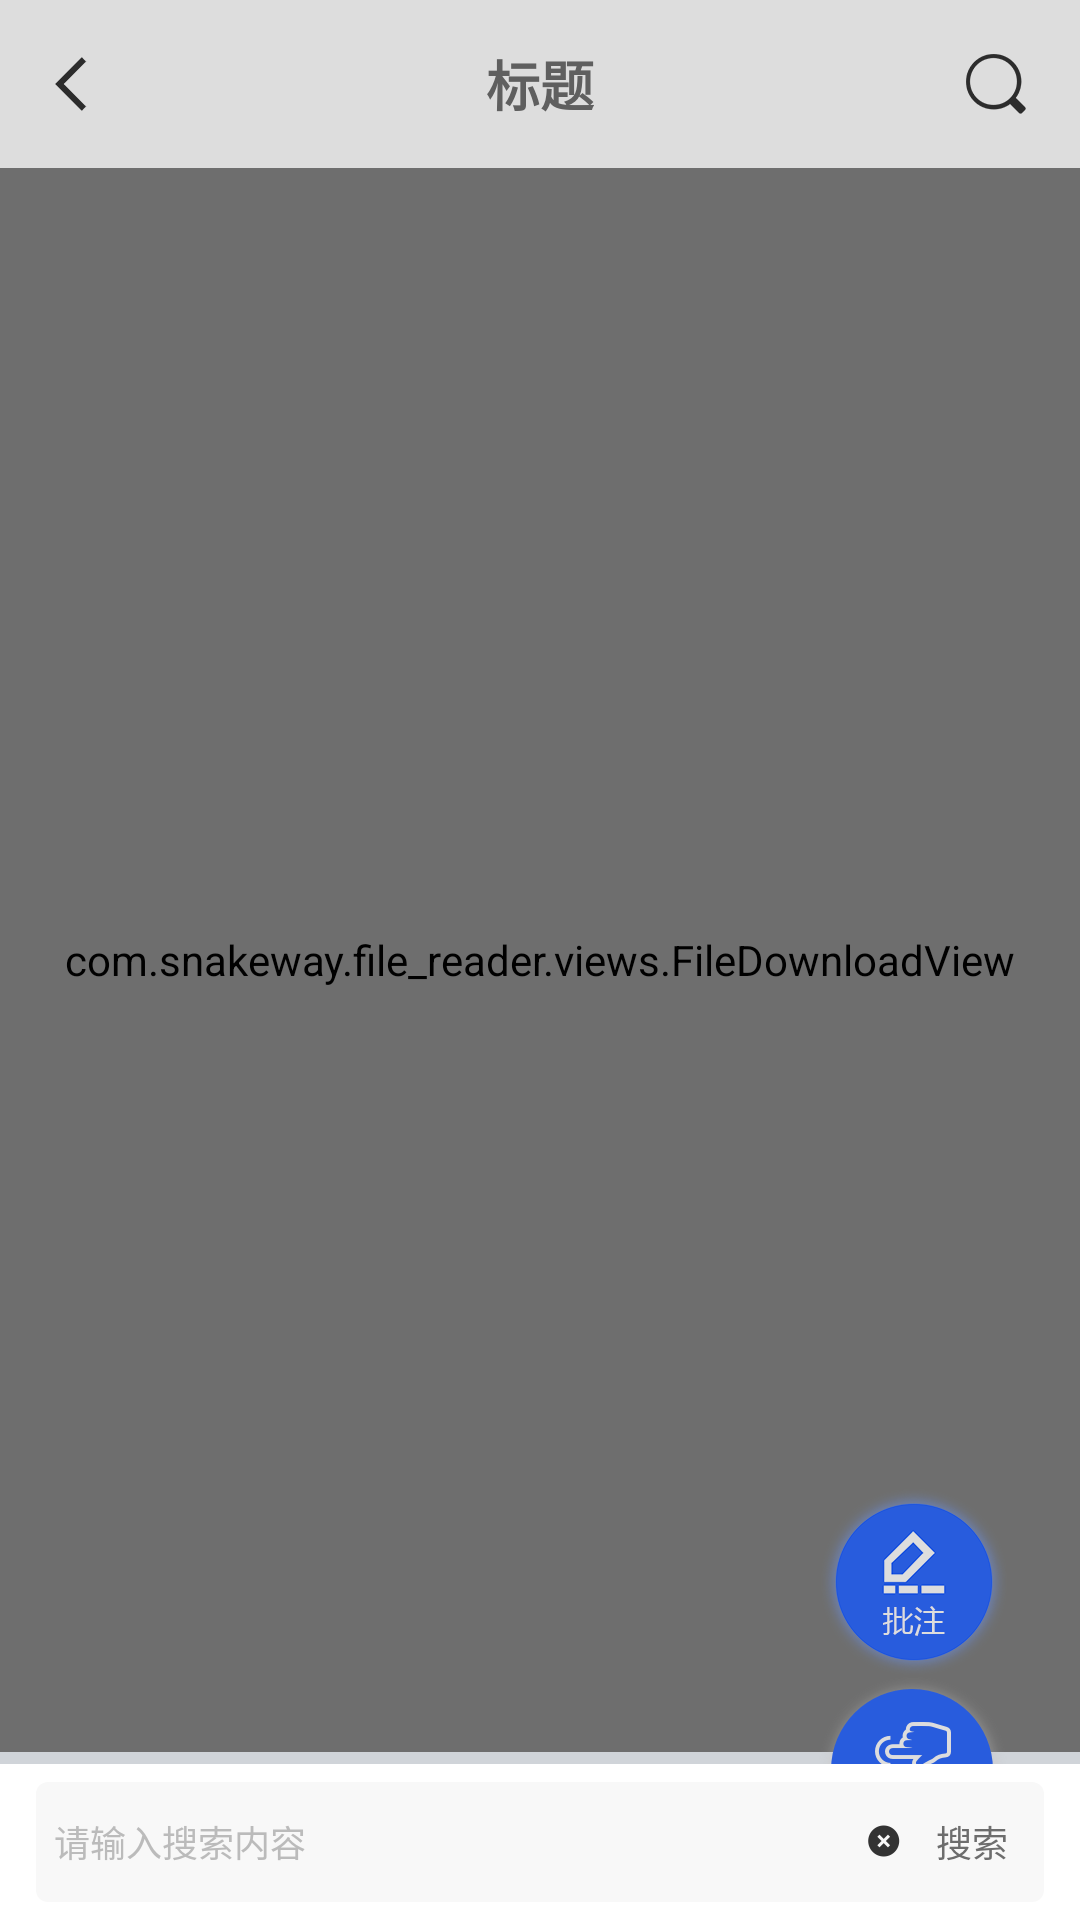

Android layout source for this screen:
<!-- AndroidManifest.xml: activity theme AppThemeNoActionBarWindowFull -->
<!-- res/layout/activity_pdf_viewer.xml -->
<?xml version="1.0" encoding="utf-8"?>
<RelativeLayout xmlns:android="http://schemas.android.com/apk/res/android"
    xmlns:tools="http://schemas.android.com/tools"
    android:id="@+id/rootView"
    android:layout_width="match_parent"
    android:layout_height="match_parent"
    android:background="@color/pdf_view_background"
    tools:context=".MainActivity">

    <include
        android:id="@+id/layoutSearchAppbar"
        layout="@layout/layout_search_appbar" />

    <RelativeLayout
        android:layout_width="match_parent"
        android:layout_height="match_parent"
        android:layout_below="@+id/layoutSearchAppbar">


        <LinearLayout
            android:layout_width="match_parent"
            android:layout_height="match_parent"
            android:orientation="vertical">

            <FrameLayout
                android:id="@+id/frameLayoutPdf"
                android:layout_width="match_parent"
                android:layout_height="wrap_content"
                android:layout_weight="1"
                android:background="@color/pdf_view_background">

                <com.snakeway.pdfviewer.PDFView
                    android:id="@+id/pdfView"
                    android:layout_width="match_parent"
                    android:layout_height="match_parent"
                    android:background="@color/pdf_view_background" />

                <com.snakeway.file_reader.views.FileDownloadView
                    android:id="@+id/fileDownloadView"
                    android:layout_width="match_parent"
                    android:layout_height="match_parent" />

                <FrameLayout
                    android:id="@+id/waterMarkBg"
                    android:layout_width="match_parent"
                    android:layout_height="match_parent"
                    />
            </FrameLayout>

            <FrameLayout
                android:id="@+id/frameLayoutPdfSpace"
                android:layout_width="match_parent"
                android:layout_height="@dimen/layout_operating_height" />

        </LinearLayout>

        <FrameLayout
            android:id="@+id/frameLayoutPdfCover"
            android:layout_width="match_parent"
            android:layout_height="match_parent"
            android:layout_marginBottom="@dimen/layout_operating_height"
            android:visibility="gone" />

        <FrameLayout
            android:id="@+id/frameLayoutMenu"
            android:layout_width="match_parent"
            android:layout_height="@dimen/layout_operating_height"
            android:layout_alignParentBottom="true">

            <TextView
                android:id="@+id/textViewPageNumber"
                android:layout_width="wrap_content"
                android:layout_height="wrap_content"
                android:layout_gravity="center"
                android:background="@drawable/normal_page_number_background"
                android:paddingHorizontal="@dimen/view_normal_margin_broad"
                android:paddingVertical="@dimen/view_normal_margin_narrow"
                android:textColor="@color/mainColorHelp_default"
                android:textSize="@dimen/textView_normal_textSize_narrow"
                android:visibility="gone" />

            <FrameLayout
                android:id="@+id/frameLayoutPenOperating"
                android:layout_width="match_parent"
                android:layout_height="wrap_content"
                android:visibility="gone">

                <include
                    android:id="@+id/includeLayoutPenOperating"
                    layout="@layout/layout_pen_operating" />

            </FrameLayout>

            <FrameLayout
                android:id="@+id/frameLayoutBottomMenu"
                android:layout_width="match_parent"
                android:layout_height="wrap_content"
                android:visibility="gone">

                <include
                    android:id="@+id/includeLayoutBottomMenu"
                    layout="@layout/layout_bottom_menu" />

            </FrameLayout>

        </FrameLayout>


        <LinearLayout
            android:id="@+id/linearLayoutRemark"
            android:layout_width="wrap_content"
            android:layout_height="wrap_content"
            android:layout_alignParentRight="true"
            android:layout_alignParentBottom="true"
            android:layout_marginRight="@dimen/view_normal_margin_default"
            android:layout_marginBottom="@dimen/view_normal_margin_broad"
            android:orientation="vertical">
            <FrameLayout
                android:id="@+id/frameLayoutSymbol"
                android:layout_width="wrap_content"
                android:layout_height="wrap_content"
                android:layout_gravity="bottom|right"
                android:layout_marginRight="@dimen/view_normal_margin_default">

                <ImageView
                    android:id="@+id/imageViewSymbol"
                    android:layout_width="wrap_content"
                    android:layout_height="wrap_content"
                    android:layout_gravity="center"
                    android:src="@mipmap/mark" />

            </FrameLayout>

            <FrameLayout
                android:id="@+id/frameLayoutRemark"
                android:layout_width="wrap_content"
                android:layout_height="wrap_content"
                android:layout_gravity="bottom|right"
                android:layout_marginRight="@dimen/view_normal_margin_default">

                
                
                
                
                
                
                
                

                <ImageView
                    android:id="@+id/imageViewMark"
                    android:layout_width="wrap_content"
                    android:layout_height="wrap_content"
                    android:layout_gravity="center"
                    android:src="@mipmap/symbol" />

            </FrameLayout>

        </LinearLayout>

        <ScrollView
            android:layout_width="wrap_content"
            android:layout_height="wrap_content"
            android:layout_alignParentBottom="true"
            android:layout_marginBottom="@dimen/activity_pdf_viewer_extra_menu_margin_bottom"
            android:layout_marginRight="@dimen/activity_pdf_viewer_margin_right"
            android:layout_alignParentRight="true"
            >
            <LinearLayout
                android:id="@+id/linearLayoutExtraMenu"
                android:layout_width="wrap_content"
                android:layout_height="wrap_content"
                android:visibility="gone"
                android:orientation="vertical">

            </LinearLayout>
        </ScrollView>

        <LinearLayout
            android:id="@+id/linearLayoutPage"
            android:layout_width="wrap_content"
            android:layout_height="wrap_content"
            android:layout_alignParentRight="true"
            android:layout_centerVertical="true"
            android:visibility="gone"
            android:padding="@dimen/view_normal_margin_narrow"
            android:layout_marginRight="@dimen/view_normal_margin_narrow"
            android:layout_marginBottom="@dimen/layout_operating_height"
            android:orientation="vertical">
            <TextView
                android:id="@+id/textViewPrePage"
                android:layout_width="wrap_content"
                android:layout_height="wrap_content"
                android:gravity="right|center_vertical"
                android:padding="@dimen/view_normal_margin_narrow"
                android:textSize="@dimen/textView_normal_textSize_narrow"
                android:text="@string/activity_pdf_viewer_pre_page_text"
                android:background="@drawable/normal_page_number_background"
                android:textColor="@color/windowBackgroundDeepen_default" />

            <FrameLayout
                android:layout_width="wrap_content"
                android:layout_height="@dimen/view_normal_margin_default"
                />
            <TextView
                android:id="@+id/textViewNextPage"
                android:layout_width="wrap_content"
                android:layout_height="wrap_content"
                android:gravity="right|center_vertical"
                android:padding="@dimen/view_normal_margin_narrow"
                android:textSize="@dimen/textView_normal_textSize_narrow"
                android:text="@string/activity_pdf_viewer_next_page_text"
                android:background="@drawable/normal_page_number_background"
                android:textColor="@color/windowBackgroundDeepen_default" />
        </LinearLayout>

    </RelativeLayout>

    <FrameLayout
        android:layout_width="match_parent"
        android:layout_height="wrap_content"
        android:layout_alignParentBottom="true">

        <include
            android:id="@+id/layoutSearch"
            layout="@layout/layout_search" />

    </FrameLayout>

</RelativeLayout>
<!-- res/layout/layout_search_appbar.xml (included above) -->
<?xml version="1.0" encoding="utf-8"?>
<FrameLayout xmlns:android="http://schemas.android.com/apk/res/android"
    xmlns:app="http://schemas.android.com/apk/res-auto"
    xmlns:tools="http://schemas.android.com/tools"
    android:id="@+id/appBarLayout"
    android:layout_width="match_parent"
    android:layout_height="wrap_content"
    android:background="@android:color/white"
    android:orientation="vertical">

    <androidx.appcompat.widget.Toolbar
        android:id="@+id/toolbar"
        android:layout_width="match_parent"
        android:layout_height="?attr/actionBarSize"
        android:theme="@style/ThemeOverlay.AppCompat.ActionBar"
        app:popupTheme="@style/ThemeOverlay.AppCompat.Light"
        app:title="">

        <RelativeLayout
            android:id="@+id/relativeLayoutToolbar"
            android:layout_width="match_parent"
            android:layout_height="?attr/actionBarSize">

            <ImageView
                android:id="@+id/imageViewBack"
                android:layout_width="wrap_content"
                android:layout_height="wrap_content"
                android:layout_centerVertical="true"
                android:layout_marginLeft="@dimen/view_normal_margin_narrow"
                android:padding="@dimen/view_normal_margin_default"
                android:src="@mipmap/back" />

            <ImageView
                android:id="@+id/imageViewSearch"
                android:layout_width="wrap_content"
                android:layout_height="wrap_content"
                android:layout_alignParentRight="true"
                android:layout_centerVertical="true"
                android:layout_marginRight="@dimen/view_normal_margin_narrow"
                android:padding="@dimen/view_normal_margin_default"
                android:src="@mipmap/search" />

            <TextView
                android:id="@+id/textViewSearchCancel"
                android:layout_width="wrap_content"
                android:layout_height="wrap_content"
                android:layout_alignParentRight="true"
                android:visibility="gone"
                android:text="@string/layout_search_appbar_search_cancel"
                android:layout_centerVertical="true"
                android:layout_marginRight="@dimen/view_normal_margin_narrow"
                android:padding="@dimen/view_normal_margin_default" />

            <TextView
                android:id="@+id/textViewToolbarCenter"
                android:layout_width="wrap_content"
                android:layout_height="wrap_content"
                android:layout_centerInParent="true"
                android:layout_marginLeft="@dimen/layout_search_appbar_default_search_margin_horizontal"
                android:layout_marginRight="@dimen/layout_search_appbar_default_search_margin_horizontal"
                android:singleLine="true"
                android:textColor="?attr/mainColorText"
                android:textSize="@dimen/textView_normal_textSize_broad"
                android:textStyle="bold"
                tools:text="标题" />

            <EditText
                android:id="@+id/editTextSearch"
                android:layout_width="match_parent"
                android:layout_height="match_parent"
                android:layout_marginLeft="@dimen/layout_search_appbar_default_search_margin_horizontal"
                android:layout_marginRight="@dimen/layout_search_appbar_default_search_margin_horizontal"
                android:layout_centerInParent="true"
                android:visibility="gone"
                android:background="@null"
                android:hint="@string/layout_search_appbar_default_search_hint"
                android:maxLength="99"
                android:paddingBottom="@dimen/view_normal_margin_narrow"
                android:paddingTop="@dimen/view_normal_margin_narrow"
                android:singleLine="true"
                android:textColor="?attr/mainColorText"
                android:textColorHint="@color/editText_normal_hint"
                android:textCursorDrawable="@drawable/normal_cursor"
                android:textSize="@dimen/textView_normal_textSize_default" />

        </RelativeLayout>

    </androidx.appcompat.widget.Toolbar>

</FrameLayout>
<!-- res/layout/layout_pen_operating.xml (included above) -->
<?xml version="1.0" encoding="utf-8"?>
<LinearLayout xmlns:android="http://schemas.android.com/apk/res/android"
    android:layout_width="match_parent"
    android:layout_height="@dimen/layout_operating_height"
    android:layout_gravity="bottom"
    android:background="@color/layout_pen_operating_background"
    android:orientation="horizontal">

    <HorizontalScrollView
        android:layout_width="wrap_content"
        android:layout_height="match_parent"
        android:layout_weight="1">

        <LinearLayout
            android:layout_width="wrap_content"
            android:layout_height="match_parent"
            android:orientation="horizontal">

            <LinearLayout
                android:id="@+id/linearLayoutPenColor"
                android:layout_width="wrap_content"
                android:layout_height="wrap_content"
                android:layout_gravity="center_vertical"
                android:layout_marginLeft="@dimen/view_normal_margin_narrow"
                android:layout_marginRight="@dimen/view_normal_margin_narrow"
                android:orientation="horizontal">

            </LinearLayout>

            <LinearLayout
                android:id="@+id/linearLayoutPenSize"
                android:layout_width="wrap_content"
                android:layout_height="wrap_content"
                android:layout_marginLeft="@dimen/view_normal_margin_narrow"
                android:layout_marginRight="@dimen/view_normal_margin_narrow"
                android:background="@color/popupwindow_instruct_stroke_background"
                android:layout_gravity="center_vertical"
                android:gravity="center_vertical"
                android:orientation="horizontal">

                <TextView
                    android:id="@+id/textViewReduce"
                    android:layout_width="@dimen/popupwindow_instruct_pen_size_edit_height"
                    android:layout_height="@dimen/popupwindow_instruct_pen_size_edit_height"
                    android:layout_gravity="center_vertical"
                    android:gravity="center"
                    android:singleLine="true"
                    android:text="@string/popupwindow_instruct_pen_size_reduce_text"
                    android:textColor="@color/mainColorHelp_default"
                    android:textSize="@dimen/textView_normal_textSize_default" />

                <FrameLayout
                    android:layout_width="@dimen/popupwindow_instruct_pen_size_edit_content_width"
                    android:layout_height="@dimen/popupwindow_instruct_pen_size_edit_height"
                    android:background="@drawable/popupwindow_instruct_stroke_background">

                    <TextView
                        android:id="@+id/textViewSizeContent"
                        android:layout_width="match_parent"
                        android:layout_height="match_parent"
                        android:gravity="center"
                        android:singleLine="true"
                        android:text="@string/layout_pen_operating_pen_size_default_text"
                        android:textColor="?attr/mainColorText"
                        android:textSize="@dimen/textView_normal_textSize_narrow" />

                </FrameLayout>

                <TextView
                    android:id="@+id/textViewAdd"
                    android:layout_width="@dimen/popupwindow_instruct_pen_size_edit_height"
                    android:layout_height="@dimen/popupwindow_instruct_pen_size_edit_height"
                    android:layout_gravity="center_vertical"
                    android:gravity="center"
                    android:singleLine="true"
                    android:text="@string/popupwindow_instruct_pen_size_add_text"
                    android:textColor="@color/mainColorHelp_default"
                    android:textSize="@dimen/textView_normal_textSize_default" />

            </LinearLayout>

        </LinearLayout>


    </HorizontalScrollView>

    <LinearLayout
        android:layout_width="@dimen/layout_pen_operating_right_view_width"
        android:layout_height="match_parent"
        android:gravity="center"
        android:orientation="horizontal">

        <TextView
            android:id="@+id/textViewCancel"
            android:layout_width="wrap_content"
            android:layout_height="wrap_content"
            android:layout_weight="3"
            android:gravity="right|center_vertical"
            android:padding="@dimen/view_normal_margin_narrow"
            android:text="@string/layout_pen_operating_cancel"
            android:textColor="@color/mainColorHelp_default"
            android:textSize="@dimen/textView_normal_textSize_default" />

        <FrameLayout
            android:layout_width="wrap_content"
            android:layout_height="wrap_content"
            android:layout_weight="1" />

        <TextView
            android:id="@+id/textViewSave"
            android:layout_width="wrap_content"
            android:layout_height="wrap_content"
            android:layout_marginLeft="@dimen/view_normal_margin_default"
            android:layout_weight="3"
            android:gravity="left|center_vertical"
            android:padding="@dimen/view_normal_margin_narrow"
            android:text="@string/layout_pen_operating_ok"
            android:textColor="@color/mainColorHelp_default"
            android:textSize="@dimen/textView_normal_textSize_default" />


    </LinearLayout>


</LinearLayout>
<!-- res/layout/layout_bottom_menu.xml (included above) -->
<?xml version="1.0" encoding="utf-8"?>
<LinearLayout xmlns:android="http://schemas.android.com/apk/res/android"
    android:layout_width="match_parent"
    android:layout_height="@dimen/layout_operating_height"
    android:layout_gravity="bottom"
    android:background="@color/bottom_menu_background"
    android:orientation="horizontal">





    <LinearLayout
        android:layout_width="match_parent"
        android:layout_height="match_parent"
        android:gravity="center"
        android:orientation="horizontal">

        <LinearLayout
            android:id="@+id/linearLayoutMenuBookMark"
            android:layout_width="match_parent"
            android:layout_height="wrap_content"
            android:orientation="vertical"
            android:gravity="center"
            android:layout_weight="1">

            <ImageView
                android:layout_width="@dimen/layout_read_mode_menu_icon_width"
                android:layout_height="@dimen/layout_read_mode_menu_icon_height"
                android:src="@mipmap/bottom_menu_book_mark" />

            <TextView
                android:layout_width="wrap_content"
                android:layout_height="wrap_content"
                android:text="@string/layout_bottom_menu_book_mark"
                android:textColor="@color/darkColor_default"
                android:textSize="@dimen/textView_normal_textSize_narrow" />
        </LinearLayout>

        <LinearLayout
            android:id="@+id/linearLayoutMenuPen"
            android:layout_width="match_parent"
            android:layout_height="wrap_content"
            android:orientation="vertical"
            android:gravity="center"
            android:layout_weight="1">

            <ImageView
                android:layout_width="@dimen/layout_read_mode_menu_icon_width"
                android:layout_height="@dimen/layout_read_mode_menu_icon_height"
                android:src="@mipmap/suolue" />

            <TextView
                android:layout_width="wrap_content"
                android:layout_height="wrap_content"
                android:text="@string/activity_thumbnail_title"
                android:textColor="@color/darkColor_default"
                android:textSize="@dimen/textView_normal_textSize_narrow" />
        </LinearLayout>

        <LinearLayout
            android:id="@+id/linearLayoutMenuText"
            android:layout_width="match_parent"
            android:layout_height="wrap_content"
            android:orientation="vertical"
            android:gravity="center"
            android:layout_weight="1">

            <ImageView
                android:id="@+id/imageNightViewCrop"
                android:layout_width="@dimen/layout_read_mode_menu_icon_width"
                android:layout_height="@dimen/layout_read_mode_menu_icon_height"
                android:src="@mipmap/moon_stars" />

            <TextView
                android:layout_width="wrap_content"
                android:layout_height="wrap_content"
                android:text="@string/popupwindow_read_mode_item_night"
                android:textColor="@color/darkColor_default"
                android:textSize="@dimen/textView_normal_textSize_narrow" />
        </LinearLayout>

        <LinearLayout
            android:id="@+id/linearLayoutMenuMore"
            android:layout_width="match_parent"
            android:layout_height="wrap_content"
            android:orientation="vertical"
            android:gravity="center"
            android:layout_weight="1">

            <ImageView
                android:layout_width="@dimen/layout_read_mode_menu_icon_width"
                android:layout_height="@dimen/layout_read_mode_menu_icon_height"
                android:src="@mipmap/bottom_menu_more" />

            <TextView
                android:layout_width="wrap_content"
                android:layout_height="wrap_content"
                android:text="@string/layout_bottom_menu_more"
                android:textColor="@color/darkColor_default"
                android:textSize="@dimen/textView_normal_textSize_narrow" />
        </LinearLayout>

    </LinearLayout>


</LinearLayout>
<!-- res/layout/layout_search.xml (included above) -->
<?xml version="1.0" encoding="utf-8"?>
<RelativeLayout xmlns:android="http://schemas.android.com/apk/res/android"
    android:id="@+id/relativeLayoutSearch"
    android:layout_width="match_parent"
    android:layout_height="match_parent"
    android:background="@color/layout_search_cover">

    <FrameLayout
        android:id="@+id/frameLayoutBottom"
        android:layout_width="match_parent"
        android:layout_height="wrap_content"
        android:layout_alignParentBottom="true"
        android:background="@color/mainColorHelp_default"
        android:gravity="center_vertical"
        android:orientation="horizontal">

        <LinearLayout
            android:layout_width="match_parent"
            android:layout_height="wrap_content"
            android:layout_alignParentBottom="true"
            android:layout_marginLeft="@dimen/view_normal_margin_default"
            android:layout_marginTop="@dimen/view_normal_margin_narrow"
            android:layout_marginRight="@dimen/view_normal_margin_default"
            android:layout_marginBottom="@dimen/view_normal_margin_narrow"
            android:background="@drawable/normal_search_background"
            android:gravity="center_vertical"
            android:orientation="horizontal">

            <EditText
                android:id="@+id/editTextSearch"
                android:layout_width="wrap_content"
                android:layout_height="@dimen/layout_search_editTextSearch_height"
                android:layout_weight="1"
                android:gravity="center_vertical"
                android:hint="@string/layout_search_appbar_default_search_hint"
                android:maxLength="100"
                android:background="@null"
                android:paddingLeft="@dimen/view_normal_margin_narrow"
                android:paddingRight="@dimen/view_normal_margin_narrow"
                android:singleLine="true"
                android:textColor="?attr/mainColorText"
                android:textColorHint="@color/editText_normal_hint"
                android:textCursorDrawable="@drawable/normal_cursor"
                android:textSize="@dimen/textView_normal_textSize_narrow" />

            <LinearLayout
                android:layout_width="wrap_content"
                android:layout_height="wrap_content"
                android:gravity="center_vertical">

                <ImageView
                    android:id="@+id/imageViewSearchClear"
                    android:layout_width="wrap_content"
                    android:layout_height="wrap_content"
                    android:layout_centerVertical="true"
                    android:padding="@dimen/view_normal_margin_narrow"
                    android:src="@mipmap/input_clear" />

                <TextView
                    android:id="@+id/textViewSearch"
                    android:layout_width="wrap_content"
                    android:layout_height="wrap_content"
                    android:text="@string/layout_search_search_button"
                    android:textColor="@color/mainColorText_default"
                    android:padding="@dimen/view_normal_margin_narrow"
                    android:layout_marginRight="@dimen/view_normal_margin_narrow"
                    android:textSize="@dimen/textView_normal_textSize_narrow" />

            </LinearLayout>

        </LinearLayout>

    </FrameLayout>

    <FrameLayout
        android:id="@+id/frameLayoutCover"
        android:layout_width="match_parent"
        android:layout_height="match_parent"
        android:layout_above="@+id/frameLayoutBottom" />

</RelativeLayout>
<!-- resources referenced by this layout -->
<resources>
  <color name="bottom_menu_background">#f7f9ff</color>
  <color name="darkColor_default">#000000</color>
  <color name="editText_normal_hint">#bbbbbb</color>
  <color name="layout_pen_operating_background">#4396ff</color>
  <color name="layout_search_cover">#22000000</color>
  <color name="mainColorHelp_default">#ffffff</color>
  <color name="mainColorText_default">#6d6d6d</color>
  <color name="pdf_view_background">#F0F4FA</color>
  <color name="popupwindow_instruct_stroke_background">#f10700</color>
  <color name="windowBackgroundDeepen_default">#f8f8f8</color>
  <dimen name="activity_pdf_viewer_extra_menu_margin_bottom">80dp</dimen>
  <dimen name="activity_pdf_viewer_margin_right">24dp</dimen>
  <dimen name="layout_operating_height">56dp</dimen>
  <dimen name="layout_pen_operating_right_view_width">122dp</dimen>
  <dimen name="layout_read_mode_menu_icon_height">24dp</dimen>
  <dimen name="layout_read_mode_menu_icon_width">30dp</dimen>
  <dimen name="layout_search_appbar_default_search_margin_horizontal">70dp</dimen>
  <dimen name="layout_search_editTextSearch_height">40dp</dimen>
  <dimen name="popupwindow_instruct_pen_size_edit_content_width">30dp</dimen>
  <dimen name="popupwindow_instruct_pen_size_edit_height">20dp</dimen>
  <dimen name="textView_normal_textSize_broad">18sp</dimen>
  <dimen name="textView_normal_textSize_default">14sp</dimen>
  <dimen name="textView_normal_textSize_narrow">12sp</dimen>
  <dimen name="view_normal_margin_broad">18dp</dimen>
  <dimen name="view_normal_margin_default">12dp</dimen>
  <dimen name="view_normal_margin_narrow">6dp</dimen>
  <!-- drawable normal_page_number_background (drawable) -->
  <?xml version="1.0" encoding="utf-8"?>
  <shape xmlns:android="http://schemas.android.com/apk/res/android"
      android:shape="rectangle">
      <corners android:radius="@dimen/radius_circle_super_narrow" />
      <solid android:color="@color/normal_page_number_background" />
  </shape>
  <!-- drawable normal_search_background (drawable) -->
  <?xml version="1.0" encoding="utf-8"?>
  <shape xmlns:android="http://schemas.android.com/apk/res/android"
      android:shape="rectangle">
      <corners android:radius="@dimen/radius_circle_super_narrow" />
      <solid android:color="@color/windowBackgroundDeepen_default" />
  </shape>
  <string name="activity_main_remark">批注</string>
  <string name="activity_pdf_viewer_next_page_text">下一页</string>
  <string name="activity_pdf_viewer_pre_page_text">上一页</string>
  <string name="activity_thumbnail_title">缩略图</string>
  <string name="layout_bottom_menu_book_mark">大纲</string>
  <string name="layout_bottom_menu_more">更多</string>
  <string name="layout_pen_operating_cancel">取消</string>
  <string name="layout_pen_operating_ok">保存</string>
  <string name="layout_pen_operating_pen_size_default_text">1.0</string>
  <string name="layout_search_appbar_default_search_hint">请输入搜索内容</string>
  <string name="layout_search_appbar_search_cancel">取消</string>
  <string name="layout_search_search_button">搜索</string>
  <string name="popupwindow_instruct_pen_size_add_text">+</string>
  <string name="popupwindow_instruct_pen_size_reduce_text">-</string>
  <string name="popupwindow_read_mode_item_night">夜间模式</string>
  <dimen name="radius_circle_super_narrow">4dp</dimen>
  <color name="normal_page_number_background">#33000000</color>
  <dimen name="drawable_stroke_default">1dp</dimen>
  <color name="colorPrimary_default">#3c3c3c</color>
  <color name="windowBackground_default">#ffffff</color>
  <color name="mainColorDeepen_default">#222222</color>
  <style name="default_animation" parent="@android:style/Animation.Activity">
  
      </style>
  <style name="removeSpacesToolbar" parent="Widget.AppCompat.Toolbar">
          <item name="contentInsetStart">0dp</item>
      </style>
</resources>
